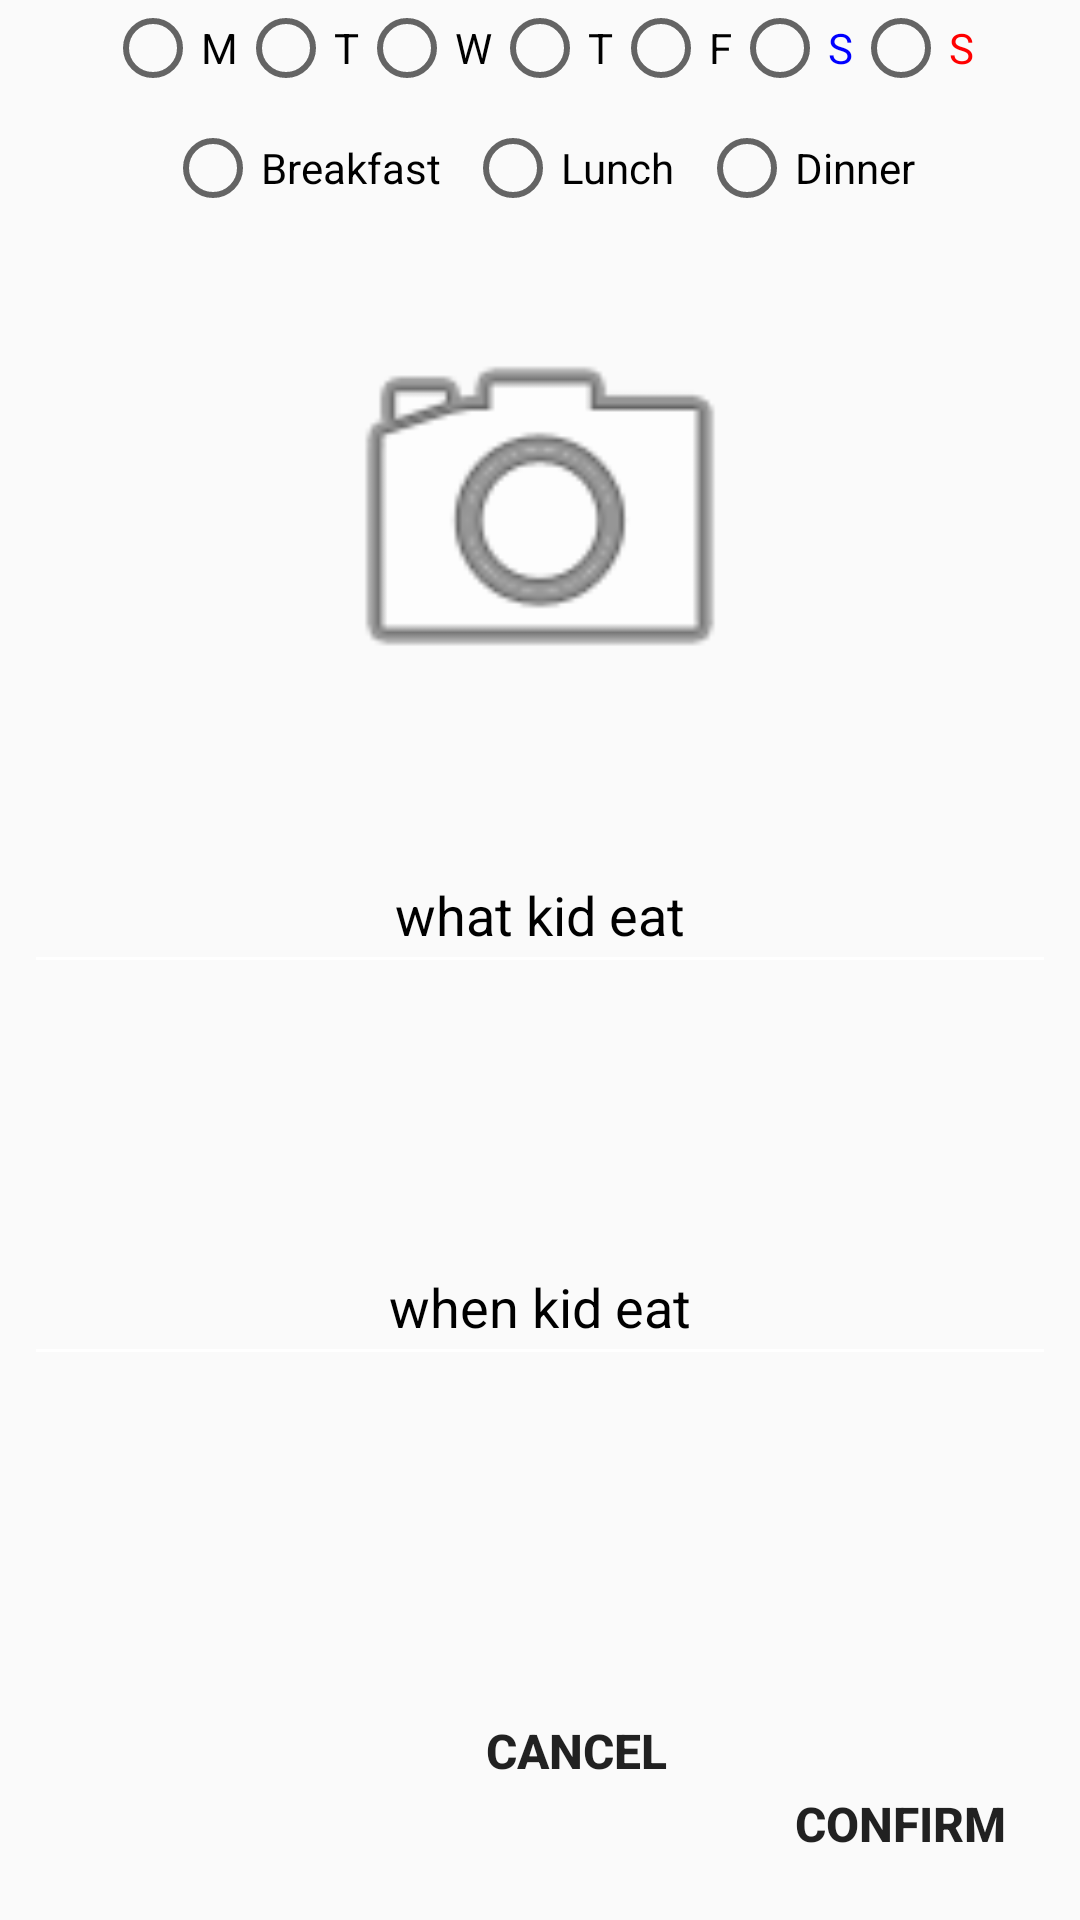

Reconstruct the res/layout file that produces this screen, plus the resources it refers to.
<!-- AndroidManifest.xml: application theme AppTheme -->
<!-- res/layout/dialog_diet.xml -->
<?xml version="1.0" encoding="utf-8"?>
<android.support.constraint.ConstraintLayout xmlns:android="http://schemas.android.com/apk/res/android"
    xmlns:app="http://schemas.android.com/apk/res-auto"
    xmlns:tools="http://schemas.android.com/tools"
    android:layout_width="match_parent"
    android:layout_height="wrap_content">

    <android.support.design.widget.TextInputLayout
        android:id="@+id/textInputLayout"
        android:layout_width="0dp"
        android:layout_height="60dp"
        android:layout_gravity="center_horizontal|center_vertical"
        android:layout_marginBottom="8dp"
        android:layout_marginEnd="8dp"
        android:layout_marginStart="8dp"
        android:layout_marginTop="8dp"
        android:textColorHint="#000"
        app:layout_constraintBottom_toBottomOf="parent"
        app:layout_constraintEnd_toEndOf="parent"
        app:layout_constraintHorizontal_bias="0.0"
        app:layout_constraintStart_toStartOf="parent"
        app:layout_constraintTop_toBottomOf="@+id/image_view_trigger"
        app:layout_constraintVertical_bias="0.455">

        <EditText
            android:id="@+id/time_edit_text"
            android:layout_width="match_parent"
            android:layout_height="match_parent"
            android:layout_gravity="center_horizontal|center_vertical"
            android:ems="2"
            android:inputType="text|date"
            android:text="when kid eat"
            android:textAlignment="center"
            android:textColor="#000"
            android:theme="@style/EditTextStyle" />
    </android.support.design.widget.TextInputLayout>

    <RadioGroup
        android:id="@+id/radioGroup"
        android:layout_width="match_parent"
        android:layout_height="wrap_content"
        android:gravity="center"
        android:orientation="horizontal"
        app:layout_constraintTop_toBottomOf="@+id/radioGroup2">

        <RadioButton
            android:id="@+id/radio_breakfast"
            android:layout_width="wrap_content"
            android:layout_height="wrap_content"
            android:text="Breakfast" />

        <RadioButton
            android:id="@+id/radio_lunch"
            android:layout_width="wrap_content"
            android:layout_height="wrap_content"
            android:layout_marginEnd="8dp"
            android:layout_marginStart="8dp"
            android:text="Lunch" />

        <RadioButton
            android:id="@+id/radio_dinner"
            android:layout_width="wrap_content"
            android:layout_height="wrap_content"
            android:text="Dinner" />
    </RadioGroup>

    <ImageView
        android:id="@+id/image_view_trigger"
        android:layout_width="150dp"
        android:layout_height="150dp"
        android:layout_marginEnd="8dp"
        android:layout_marginStart="8dp"
        android:layout_marginTop="24dp"
        app:layout_constraintEnd_toEndOf="parent"
        app:layout_constraintStart_toStartOf="parent"
        app:layout_constraintTop_toBottomOf="@+id/radioGroup"
        app:srcCompat="@android:drawable/ic_menu_camera" />

    <android.support.design.widget.TextInputLayout
        android:id="@+id/textInputLayout2"
        android:layout_width="0dp"
        android:layout_height="60dp"
        android:layout_gravity="center_horizontal|center_vertical"
        android:layout_marginBottom="8dp"
        android:layout_marginEnd="8dp"
        android:layout_marginStart="8dp"
        android:layout_marginTop="8dp"
        android:textColorHint="#000"
        app:layout_constraintBottom_toBottomOf="parent"
        app:layout_constraintEnd_toEndOf="parent"
        app:layout_constraintHorizontal_bias="0.0"
        app:layout_constraintStart_toStartOf="parent"
        app:layout_constraintTop_toBottomOf="@+id/image_view_trigger"
        app:layout_constraintVertical_bias="0.044">

        <EditText
            android:id="@+id/meal_edit_text"
            android:layout_width="match_parent"
            android:layout_height="match_parent"
            android:layout_gravity="center_horizontal|center_vertical"
            android:ems="2"
            android:inputType="text|date"
            android:text="what kid eat"
            android:textAlignment="center"
            android:textColor="#000"
            android:theme="@style/EditTextStyle" />
    </android.support.design.widget.TextInputLayout>

    <Button
        android:id="@+id/cancel_button"
        style="@style/Widget.AppCompat.Button.Borderless"
        android:layout_width="wrap_content"
        android:layout_height="49dp"
        android:layout_marginBottom="8dp"
        android:layout_marginRight="20dp"
        android:layout_marginTop="40dp"
        android:padding="8dp"
        android:text="Cancel"
        android:textSize="16sp"
        android:textStyle="bold"
        app:layout_constraintBottom_toBottomOf="parent"
        app:layout_constraintRight_toLeftOf="@+id/confirm_button"
        app:layout_constraintTop_toBottomOf="@+id/textInputLayout"
        app:layout_constraintVertical_bias="0.716" />

    <Button
        android:id="@+id/confirm_button"
        style="@style/Widget.AppCompat.Button.Borderless"
        android:layout_width="wrap_content"
        android:layout_height="wrap_content"
        android:layout_marginBottom="8dp"
        android:layout_marginRight="16dp"
        android:padding="8dp"
        android:text="Confirm"
        android:textSize="16sp"
        android:textStyle="bold"
        app:layout_constraintBottom_toBottomOf="parent"
        app:layout_constraintRight_toRightOf="parent" />

    <RadioGroup
        android:id="@+id/radioGroup2"
        android:layout_width="match_parent"
        android:layout_height="40dp"
        android:orientation="horizontal"
        app:layout_constraintEnd_toEndOf="parent"
        app:layout_constraintHorizontal_bias="0.0"
        app:layout_constraintStart_toStartOf="parent"
        app:layout_constraintTop_toTopOf="parent"
        android:gravity="center_horizontal">

        <RadioButton
            android:id="@+id/mon"
            android:layout_width="wrap_content"
            android:layout_height="wrap_content"
            android:text="M" />

        <RadioButton
            android:id="@+id/tue"
            android:layout_width="wrap_content"
            android:layout_height="wrap_content"
            android:text="T" />

        <RadioButton
            android:id="@+id/wed"
            android:layout_width="wrap_content"
            android:layout_height="wrap_content"
            android:text="W" />

        <RadioButton
            android:id="@+id/thu"
            android:layout_width="wrap_content"
            android:layout_height="wrap_content"
            android:text="T" />

        <RadioButton
            android:id="@+id/fri"
            android:layout_width="wrap_content"
            android:layout_height="wrap_content"
            android:text="F" />

        <RadioButton
            android:id="@+id/sat"
            android:layout_width="wrap_content"
            android:layout_height="wrap_content"
            android:text="S"
            android:textColor="#0000ff" />

        <RadioButton
            android:id="@+id/sun"
            android:layout_width="wrap_content"
            android:layout_height="wrap_content"
            android:text="S"
            android:textColor="#ff0000" />
    </RadioGroup>

</android.support.constraint.ConstraintLayout>
<!-- resources referenced by this layout -->
<resources>
  <style name="EditTextStyle" parent="Widget.AppCompat.EditText">
          <item name="colorControlNormal">@color/colorWhite</item>
          <item name="colorControlActivated">@color/colorWhite</item>
          <item name="colorControlHighlight">@color/colorWhite</item>
      </style>
  <style name="AppTheme" parent="Theme.AppCompat.Light.NoActionBar">
          
          <item name="colorPrimary">@color/colorGreen</item>
          <item name="colorPrimaryDark">@color/colorMain</item>
          <item name="colorAccent">@color/colorMain</item>
      </style>
  <color name="colorWhite">#ffffff</color>
  <color name="colorGreen">#96DC48</color>
  <color name="colorMain">#93D06B</color>
</resources>
